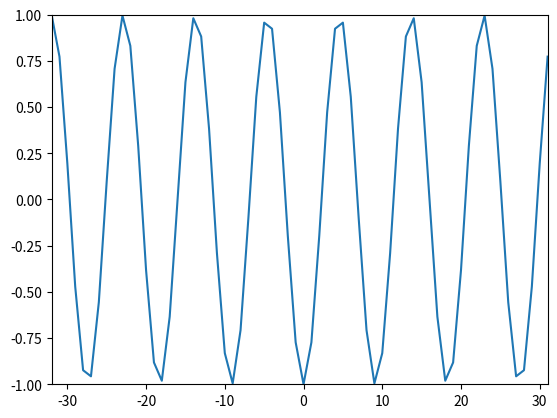

The script that saved this image:
import numpy as np
import matplotlib.pyplot as plt

N = 64
k0 = 7
x = np.cos(2*np.pi*k0*np.arange(N)/N)

nv = np.arange(-N/2, N/2)
kv = np.arange(-N/2, N/2)
X = np.array([])
y = np.array([])

for k in kv:
    s = np.exp(1j*2*np.pi*k*nv/N)
    X = np.append(X, sum(x*np.conjugate(s)))

for n in nv:
    s = np.exp(1j*2*np.pi*kv*n/N)
    y = np.append(y, 1/N*sum(X*s))

plt.plot(kv, y)
plt.axis([-N/2, (N/2)-1, -1, 1])

plt.show()
